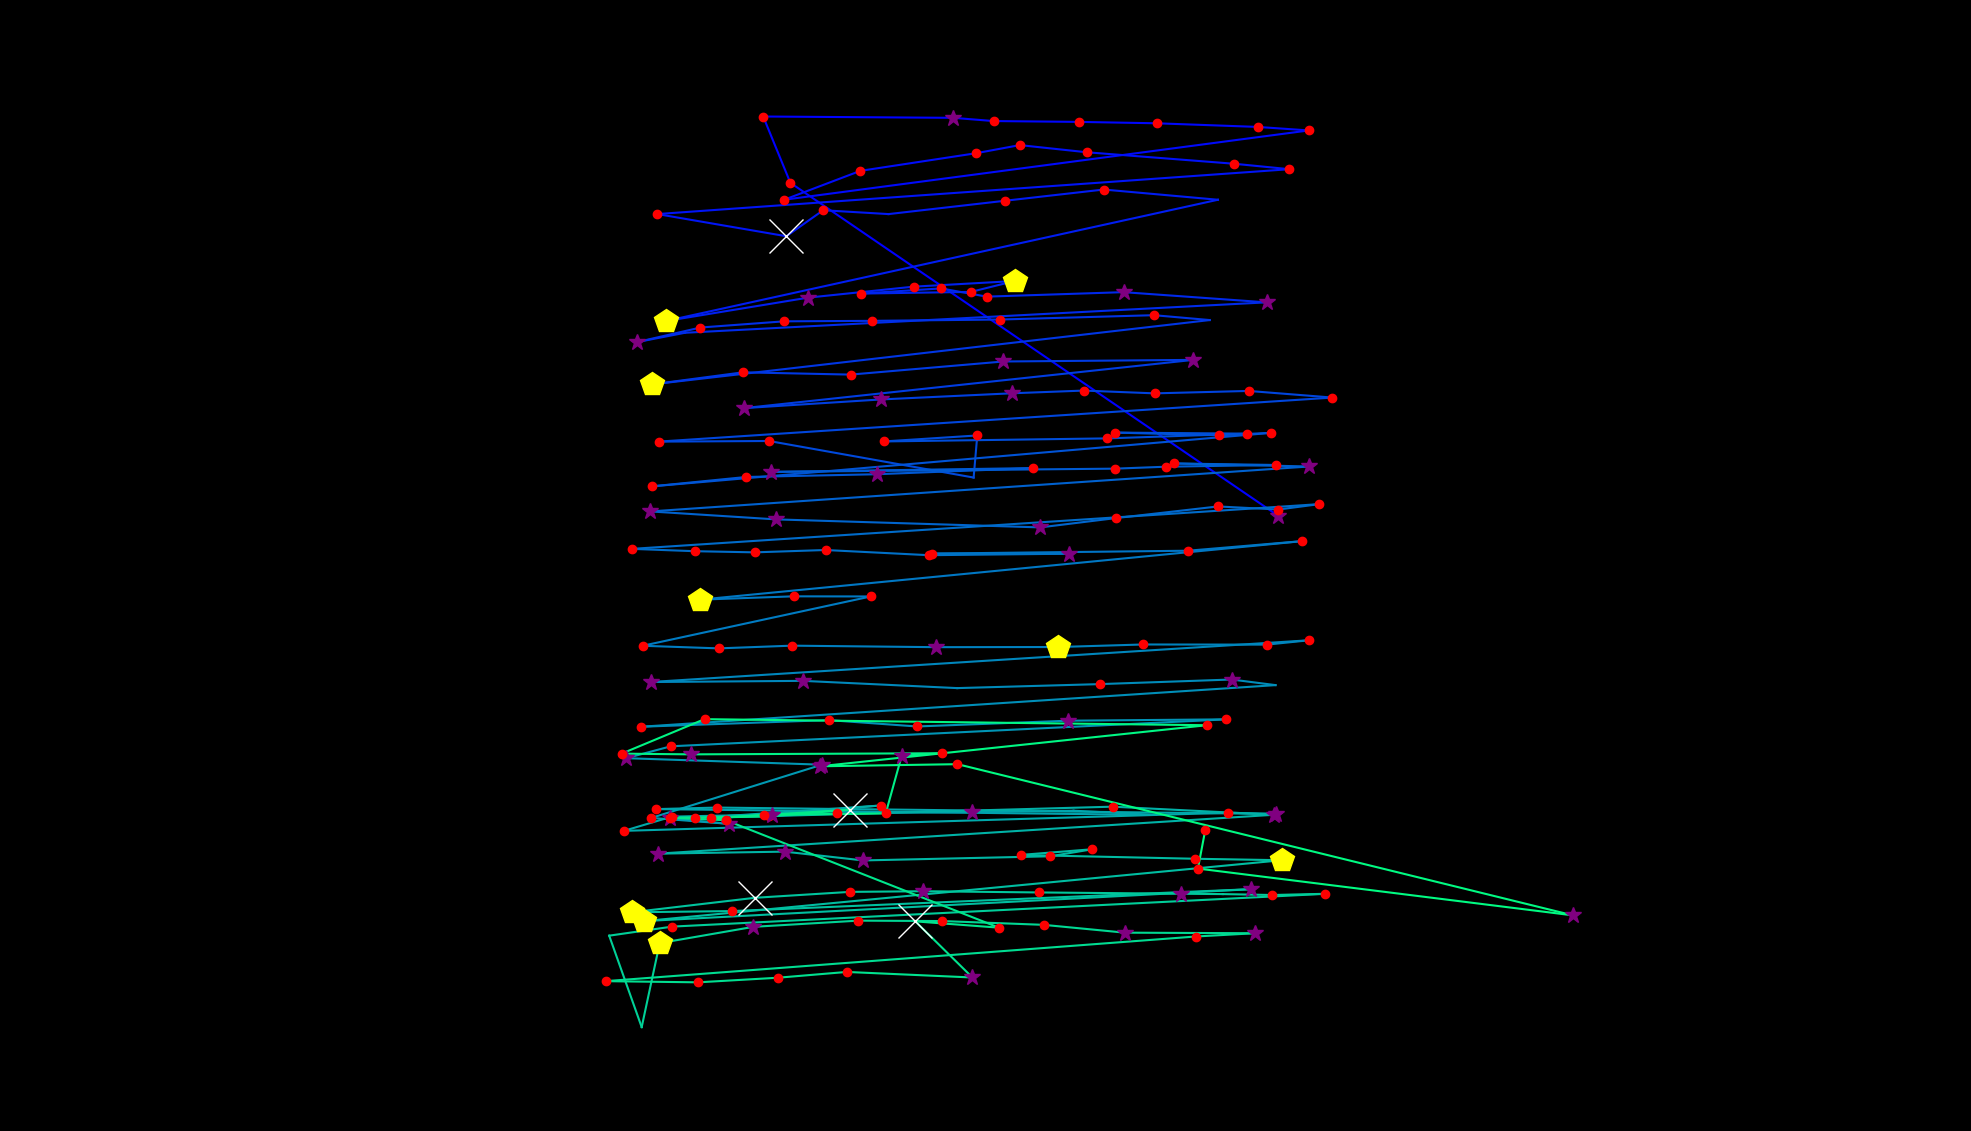

Data behind this chart, as committed beside it:
fixation_id, timestamp, avg_gaze_x, avg_gaze_y, duration
0.0, 12.05, 1660, 799.2, 277.1
1.0, 542.2, 1026, 1231, 132.5
2.0, 710.9, 991.2, 1318, 168.7
3.0, 964, 1238, 1316, 325.3
4.0, 1313, 1290, 1312, 156.6
5.0, 1494, 1401, 1311, 204.8
6.0, 1723, 1502, 1309, 144.6
7.0, 1964, 1633, 1304, 180.7
8.0, 2169, 1700, 1299, 168.7
9.0, 2952, 1019, 1209, 241
10.0, 3253, 1117, 1247, 228.9
11.0, 3506, 1268, 1270, 168.7
12.0, 3699, 1324, 1280, 168.7
13.0, 3904, 1412, 1271, 192.8
14.0, 4157, 1603, 1256, 216.9
15.0, 4398, 1675, 1249, 192.8
16.0, 4699, 853.7, 1191, 168.7
17.0, 4892, 1021, 1162, 951.9
18.0, 5868, 1069, 1196, 228.9
19.0, 6121, 1154, 1191, 96.4
20.0, 6302, 1306, 1208, 156.6
21.0, 6483, 1433, 1223, 156.6
22.0, 6687, 1582, 1209, 96.4
23.0, 6904, 864.5, 1052, 445.8
24.0, 7374, 1049, 1082, 253
25.0, 7664, 1186, 1097, 156.6
26.0, 7856, 1318, 1104, 518.1
27.0, 8399, 1261, 1090, 132.5
28.0, 8555, 1119, 1088, 168.7
29.0, 8748, 1222, 1094, 168.7
30.0, 8941, 1281, 1084, 144.6
31.0, 9206, 1459, 1089, 325.3
32.0, 9591, 1645, 1076, 301.2
33.0, 10001, 889.7, 1037, 108.4
34.0, 10134, 827.6, 1025, 349.4
35.0, 10507, 909.7, 1043, 144.6
36.0, 10688, 1018, 1052, 192.8
37.0, 10905, 1132, 1052, 132.5
38.0, 11061, 1299, 1054, 180.7
39.0, 11688, 1499, 1059, 120.5
40.0, 11833, 1571, 1053, 108.4
41.0, 12037, 847.2, 969.7, 409.7
42.0, 12471, 965, 985.3, 156.6
43.0, 12652, 1105, 982.3, 241
44.0, 12917, 1303, 999.4, 265.1
45.0, 13351, 1550, 1001, 337.4
46.0, 14206, 966.3, 938.8, 265.1
47.0, 14520, 1144, 950.1, 313.3
48.0, 14857, 1315, 958.1, 325.3
49.0, 15207, 1407, 961.6, 216.9
50.0, 15447, 1500, 958, 204.8
51.0, 15676, 1622, 961.1, 156.6
52.0, 15942, 1730, 952.5, 156.6
53.0, 16183, 855.3, 895.3, 192.8
54.0, 16399, 998.7, 896.1, 204.8
55.0, 16845, 1264, 848.6, 96.4
56.0, 17002, 1269, 903.3, 192.8
57.0, 17243, 1148, 895.5, 132.5
58.0, 17436, 1438, 899.5, 168.7
59.0, 17857, 1620, 905.6, 120.5
... 129 more rows
